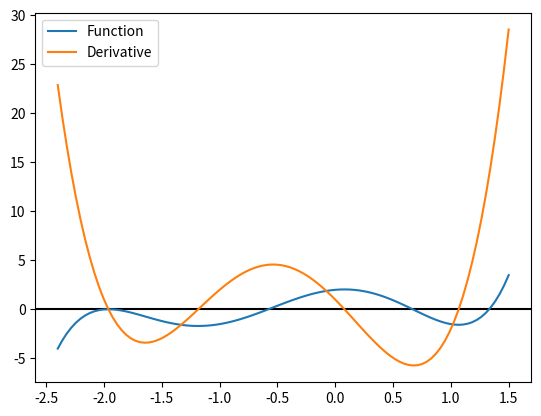
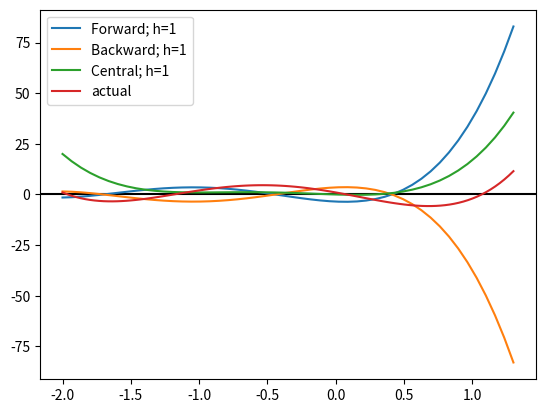
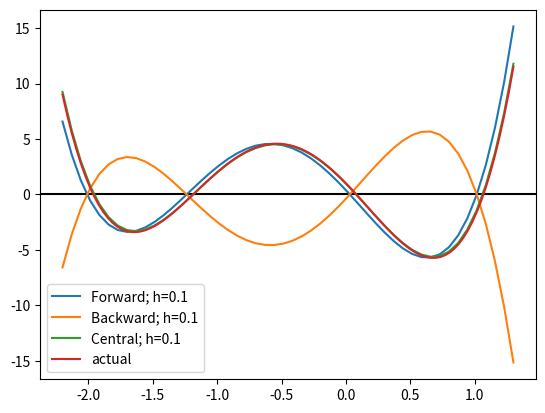
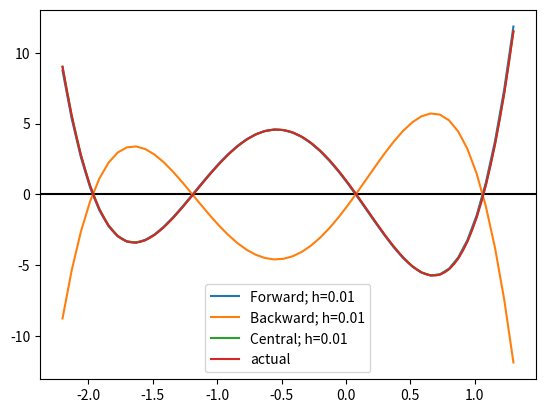
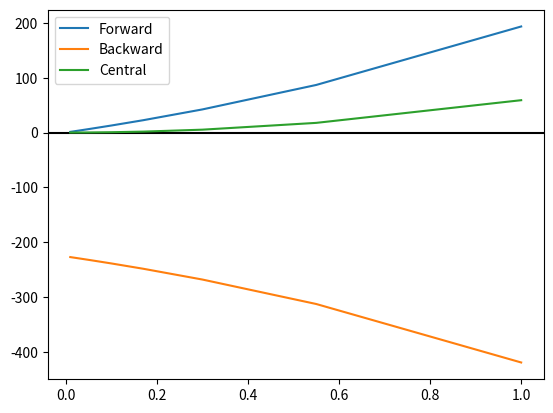

Python code for these plots, in order:
#!/usr/bin/env python
# coding: utf-8

# Before you turn this problem in, make sure everything runs as expected. First, **restart the kernel** (in the menubar, select Kernel$\rightarrow$Restart) and then **run all cells** (in the menubar, select Cell$\rightarrow$Run All).
# 
# Make sure you fill in any place that says `YOUR CODE HERE` or "YOUR ANSWER HERE", as well as your name and collaborators below:

# In[1]:


NAME = "Voyager0001"
COLLABORATORS = ""


# ---

# # Differentiation: Forward, Backward, And Central
# ---

# ## Task 1: Differentiation
# 
# We have already learnt about *forward differentiation*, *backward diferentiation* and *central differentiation*. In this part of the assignment we will write methods to calculate this values and check how they perform.
# 
# The equations are as follows,
# 
# \begin{align}
# \text{forward differentiation}, f^\prime(x) \simeq \frac{f(x+h)-f(x)}{h} \tag{4.6} \\
# \text{backward differentiation}, f^\prime(x) \simeq \frac{f(x)-f(x-h)}{h} \tag{4.7} \\
# \text{central differentiation}, f^\prime(x) \simeq \frac{f(x+h)-f(x-h)}{2h} \tag{4.8}
# \end{align}

# ## Importing libraries

# In[2]:


import numpy as np
import matplotlib.pyplot as plt
from numpy.polynomial import Polynomial


# Here, `forward_diff(f, h, x)`, `backward_diff(f, h, x)`, and `central_diff(f, h, x)` calculates the *forward differentiation*, *backward differentiation* and *central differentiation* respectively. finally the `error(f, f_prime, h, x)` method calculates the different values for various $h$ and returns the errors.
# 
# Later we will run some code to test out performance. The first one is done for you.

# In[3]:


def forward_diff(f, h, x):
    return (f(x+h) - f(x)) / h


# In[4]:


def backward_diff(f, h, x):
    # --------------------------------------------
    # YOUR CODE HERE
    return ( f(x) -f(x+h)) / h
    
    # --------------------------------------------


# In[5]:


def central_diff(f, h, x):
    # --------------------------------------------
    # YOUR CODE HERE
    return ( f(x+h)-f(x-h)) / (2*h)
    # --------------------------------------------


# In[6]:


def error(f, f_prime, h, x):
    Y_correct = f_prime(x)
    f_error = np.array([])
    b_error = np.array([])
    c_error = np.array([])
    
    for h_i in h:
        # for different values of h (h_i)
        # calculate the error at the point x for  (i) forward method 
        #                                         (ii) backward method
        #                                         (ii) central method
        # the first one is done for you
        f_error_h_i = forward_diff(f, h_i, x) - Y_correct
        f_error = np.append(f_error, f_error_h_i)

        # --------------------------------------------
        # YOUR CODE HERE
        b_error_h_i = backward_diff(f, h_i, x) - Y_correct
        b_error = np.append(b_error, b_error_h_i)
        c_error_h_i = central_diff(f, h_i, x) - Y_correct
        c_error = np.append(c_error, c_error_h_i)
        # --------------------------------------------
        pass
    
    return f_error, b_error, c_error


# ## Plot1
# Polynomial and Actual Derivative Function

# In[7]:


fig, ax = plt.subplots()
ax.axhline(y=0, color='k')

p = Polynomial([2.0, 1.0, -6.0, -2.0, 2.5, 1.0])
data = p.linspace(domain=[-2.4, 1.5])
ax.plot(data[0], data[1], label='Function')

p_prime = p.deriv(1)
data2 = p_prime.linspace(domain=[-2.4, 1.5])
ax.plot(data2[0], data2[1], label='Derivative')

ax.legend()


# In[8]:


h = 1
fig, bx = plt.subplots()
bx.axhline(y=0, color='k')

x = np.linspace(-2.0, 1.3, 50, endpoint=True)
y = forward_diff(p, h, x)
bx.plot(x, y, label='Forward; h=1')
y = backward_diff(p, h, x)
bx.plot(x, y, label='Backward; h=1')
y = central_diff(p, h, x)
bx.plot(x, y, label='Central; h=1')

data2 = p_prime.linspace(domain=[-2.0, 1.3])
bx.plot(data2[0], data2[1], label='actual')

bx.legend()


# In[9]:


h = 0.1
fig, bx = plt.subplots()
bx.axhline(y=0, color='k')

x = np.linspace(-2.2, 1.3, 50, endpoint=True)
y = forward_diff(p, h, x)
bx.plot(x, y, label='Forward; h=0.1')
y = backward_diff(p, h, x)
bx.plot(x, y, label='Backward; h=0.1')
y = central_diff(p, h, x)
bx.plot(x, y, label='Central; h=0.1')

data2 = p_prime.linspace(domain=[-2.2, 1.3])
bx.plot(data2[0], data2[1], label='actual')

bx.legend()


# In[10]:


h = 0.01
fig, bx = plt.subplots()
bx.axhline(y=0, color='k')

x = np.linspace(-2.2, 1.3, 50, endpoint=True)
y = forward_diff(p, h, x)
bx.plot(x, y, label='Forward; h=0.01')
y = backward_diff(p, h, x)
bx.plot(x, y, label='Backward; h=0.01')
y = central_diff(p, h, x)
bx.plot(x, y, label='Central; h=0.01')

data2 = p_prime.linspace(domain=[-2.2, 1.3])
bx.plot(data2[0], data2[1], label='actual')

bx.legend()


# In[11]:


fig, bx = plt.subplots()
bx.axhline(y=0, color='k')

h = np.array([1., 0.55, 0.3, .17, 0.1, 0.055, 0.03, 0.017, 0.01])
err = error(p, p_prime, h, 2.0)

bx.plot(h, err[0], label='Forward')
bx.plot(h, err[1], label='Backward')
bx.plot(h, err[2], label='Central')
bx.legend()


# In[ ]:




